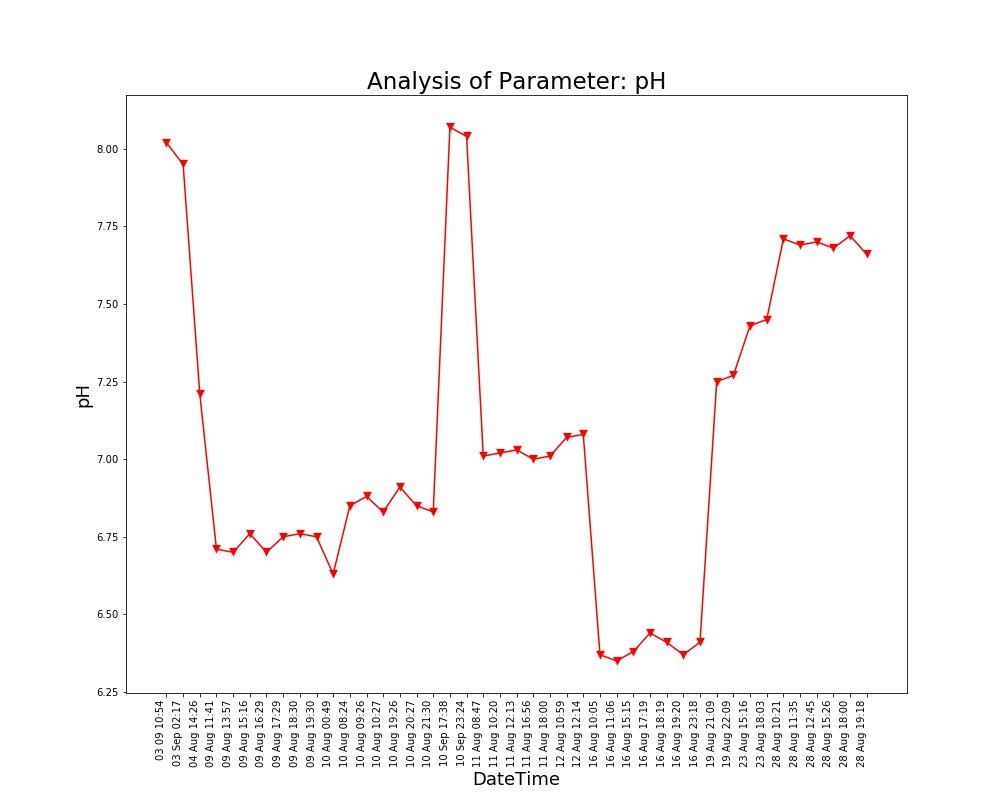

Data behind this chart, as committed beside it:
Unnamed: 0, DateTime, Date, Time, pH
0.0, 04 Aug 14:26, 04 Aug 2021, 14:26:24, 7.21
1.0, 09 Aug 11:41, 09 Aug 2021, 11:41:48, 6.71
2.0, 09 Aug 13:57, 09 Aug 2021, 13:57:19, 6.7
3.0, 09 Aug 15:16, 09 Aug 2021, 15:16:19, 6.76
4.0, 09 Aug 16:29, 09 Aug 2021, 16:29:24, 6.7
5.0, 09 Aug 17:29, 09 Aug 2021, 17:29:51, 6.75
6.0, 09 Aug 18:30, 09 Aug 2021, 18:30:16, 6.76
7.0, 09 Aug 19:30, 09 Aug 2021, 19:30:40, 6.75
8.0, 10 Aug 00:49, 10 Aug 2021, 00:49:39, 6.63
9.0, 10 Aug 08:24, 10 Aug 2021, 08:24:01, 6.85
10.0, 10 Aug 09:26, 10 Aug 2021, 09:26:56, 6.88
11.0, 10 Aug 10:27, 10 Aug 2021, 10:27:28, 6.83
12.0, 10 Aug 19:26, 10 Aug 2021, 19:26:33, 6.91
13.0, 10 Aug 20:27, 10 Aug 2021, 20:27:03, 6.85
14.0, 10 Aug 21:30, 10 Aug 2021, 21:30:23, 6.83
15.0, 11 Aug 08:47, 11 Aug 2021, 08:47:06, 7.01
16.0, 11 Aug 10:20, 11 Aug 2021, 10:20:04, 7.02
17.0, 11 Aug 12:13, 11 Aug 2021, 12:13:36, 7.03
18.0, 11 Aug 16:56, 11 Aug 2021, 16:56:21, 7.0
19.0, 11 Aug 18:00, 11 Aug 2021, 18:00:02, 7.01
20.0, 12 Aug 10:59, 12 Aug 2021, 10:59:37, 7.07
21.0, 12 Aug 12:14, 12 Aug 2021, 12:14:31, 7.08
22.0, 16 Aug 10:05, 16 Aug 2021, 10:05:25, 6.37
23.0, 16 Aug 11:06, 16 Aug 2021, 11:06:03, 6.35
24.0, 16 Aug 15:15, 16 Aug 2021, 15:15:28, 6.38
25.0, 16 Aug 17:19, 16 Aug 2021, 17:19:32, 6.44
26.0, 16 Aug 18:19, 16 Aug 2021, 18:19:53, 6.41
27.0, 16 Aug 19:20, 16 Aug 2021, 19:20:17, 6.37
28.0, 16 Aug 23:18, 16 Aug 2021, 23:18:09, 6.41
29.0, 19 Aug 21:09, 19 Aug 2021, 21:09:25, 7.25
30.0, 19 Aug 22:09, 19 Aug 2021, 22:09:52, 7.27
31.0, 23 Aug 15:16, 23 Aug 2021, 15:16:38, 7.43
32.0, 23 Aug 18:03, 23 Aug 2021, 18:03:46, 7.45
33.0, 28 Aug 10:21, 28 Aug 2021, 10:21:18, 7.71
34.0, 28 Aug 11:35, 28 Aug 2021, 11:35:06, 7.69
35.0, 28 Aug 12:45, 28 Aug 2021, 12:45:39, 7.7
36.0, 28 Aug 15:26, 28 Aug 2021, 15:26:51, 7.68
37.0, 28 Aug 18:00, 28 Aug 2021, 18:00:08, 7.72
38.0, 28 Aug 19:18, 28 Aug 2021, 19:18:38, 7.66
, 03 Sep 02:17, 03 Sep 2021, 02:17:33, 7.95
, 03 09 10:54, 03 Sep 2021, 10:54:46, 8.02
, 10 Sep 17:38, 10 Sep 2021, 17:38:26, 8.07
, 10 Sep 23:24, 10 Sep 2021, 23:24:03, 8.04
